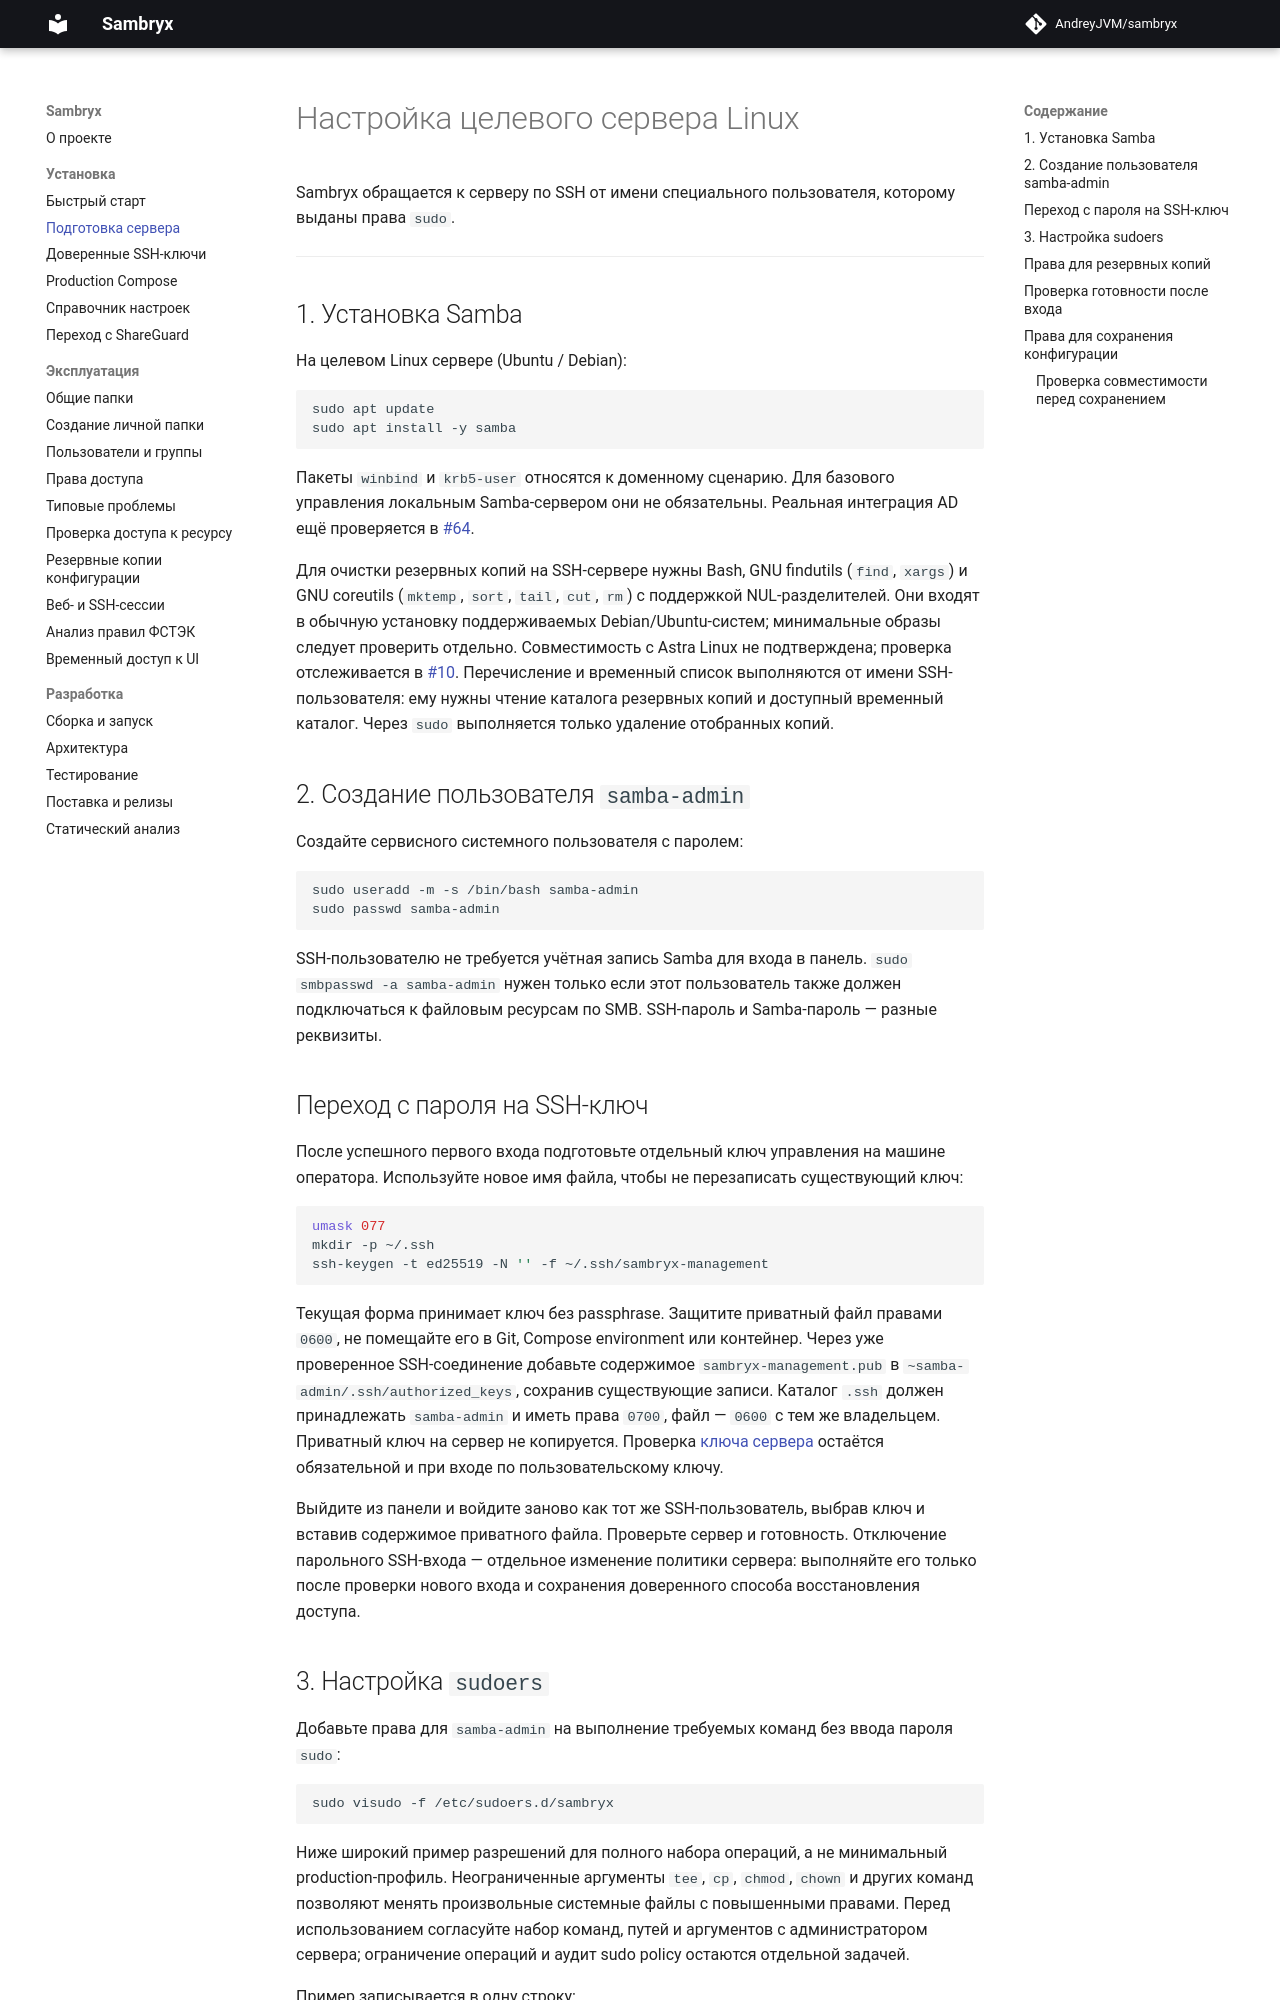

repository: AndreyJVM/sambryx · page: server-setup/index.html · generator: mkdocs

# Настройка целевого сервера Linux

Sambryx обращается к серверу по SSH от имени специального пользователя, которому выданы права `sudo`.

---

## 1. Установка Samba

На целевом Linux сервере (Ubuntu / Debian):

```bash
sudo apt update
sudo apt install -y samba
```
Пакеты `winbind` и `krb5-user` относятся к доменному сценарию. Для базового управления
локальным Samba-сервером они не обязательны. Реальная интеграция AD ещё проверяется
в [#64](https://github.com/AndreyJVM/sambryx/issues/64).

Для очистки резервных копий на SSH-сервере нужны Bash, GNU findutils (`find`, `xargs`)
и GNU coreutils (`mktemp`, `sort`, `tail`, `cut`, `rm`) с поддержкой NUL-разделителей.
Они входят в обычную установку поддерживаемых Debian/Ubuntu-систем; минимальные образы
следует проверить отдельно. Совместимость с Astra Linux не подтверждена;
проверка отслеживается в [#10](https://github.com/AndreyJVM/sambryx/issues/10). Перечисление и временный список выполняются
от имени SSH-пользователя: ему нужны чтение каталога резервных копий и доступный
временный каталог. Через `sudo` выполняется только удаление отобранных копий.

## 2. Создание пользователя `samba-admin`

Создайте сервисного системного пользователя с паролем:

```shell
sudo useradd -m -s /bin/bash samba-admin
sudo passwd samba-admin
```

SSH-пользователю не требуется учётная запись Samba для входа в панель.
`sudo smbpasswd -a samba-admin` нужен только если этот пользователь также должен
подключаться к файловым ресурсам по SMB. SSH-пароль и Samba-пароль — разные реквизиты.

## Переход с пароля на SSH-ключ

После успешного первого входа подготовьте отдельный ключ управления на машине оператора.
Используйте новое имя файла, чтобы не перезаписать существующий ключ:

```bash
umask 077
mkdir -p ~/.ssh
ssh-keygen -t ed25519 -N '' -f ~/.ssh/sambryx-management
```

Текущая форма принимает ключ без passphrase. Защитите приватный файл правами `0600`,
не помещайте его в Git, Compose environment или контейнер. Через уже проверенное
SSH-соединение добавьте содержимое `sambryx-management.pub` в
`~samba-admin/.ssh/authorized_keys`, сохранив существующие записи. Каталог `.ssh`
должен принадлежать `samba-admin` и иметь права `0700`, файл — `0600` с тем же владельцем.
Приватный ключ на сервер не копируется. Проверка [ключа сервера](ssh-host-keys.md)
остаётся обязательной и при входе по пользовательскому ключу.

Выйдите из панели и войдите заново как тот же SSH-пользователь, выбрав ключ и вставив
содержимое приватного файла. Проверьте сервер и готовность. Отключение парольного
SSH-входа — отдельное изменение политики сервера: выполняйте его только после
проверки нового входа и сохранения доверенного способа восстановления доступа.

## 3. Настройка `sudoers`
Добавьте права для `samba-admin` на выполнение требуемых команд без ввода пароля `sudo`:

```shell
sudo visudo -f /etc/sudoers.d/sambryx
```

Ниже широкий пример разрешений для полного набора операций, а не минимальный
production-профиль. Неограниченные аргументы `tee`, `cp`, `chmod`, `chown` и других
команд позволяют менять произвольные системные файлы с повышенными правами.
Перед использованием согласуйте набор команд, путей и аргументов с администратором
сервера; ограничение операций и аудит sudo policy остаются отдельной задачей.

Пример записывается в одну строку:

```shell
samba-admin ALL=(ALL) NOPASSWD: /usr/sbin/useradd, /sbin/useradd, /usr/sbin/userdel, /sbin/userdel, /usr/sbin/chpasswd, /usr/bin/chpasswd, /usr/sbin/groupadd, /sbin/groupadd, /usr/sbin/groupdel, /sbin/groupdel, /usr/bin/gpasswd, /usr/bin/smbpasswd, /usr/bin/pdbedit, /bin/systemctl, /usr/bin/systemctl, /bin/cat, /usr/bin/cat, /bin/mv, /usr/bin/mv, /bin/cp, /usr/bin/cp, /bin/rm, /usr/bin/rm, /bin/mkdir, /usr/bin/mkdir, /bin/chmod, /usr/bin/chmod, /bin/chown, /usr/bin/chown, /usr/bin/smbstatus, /usr/bin/du, /usr/bin/df, /usr/bin/find, /usr/bin/tail, /bin/kill, /usr/bin/kill, /usr/bin/net, /usr/bin/tee, /usr/bin/testparm, /usr/bin/mktemp, /usr/bin/ln
```
*(Примечание: Список команд расширен для поддержки новых функций: мониторинг логов (`tail`), дискового пространства (`du`, `df`), проверка конфигурации (`testparm`) и ввод в домен AD (`net`, `tee`))*

Защитите файл прав:

```shell
sudo chmod 0440 /etc/sudoers.d/sambryx
```
